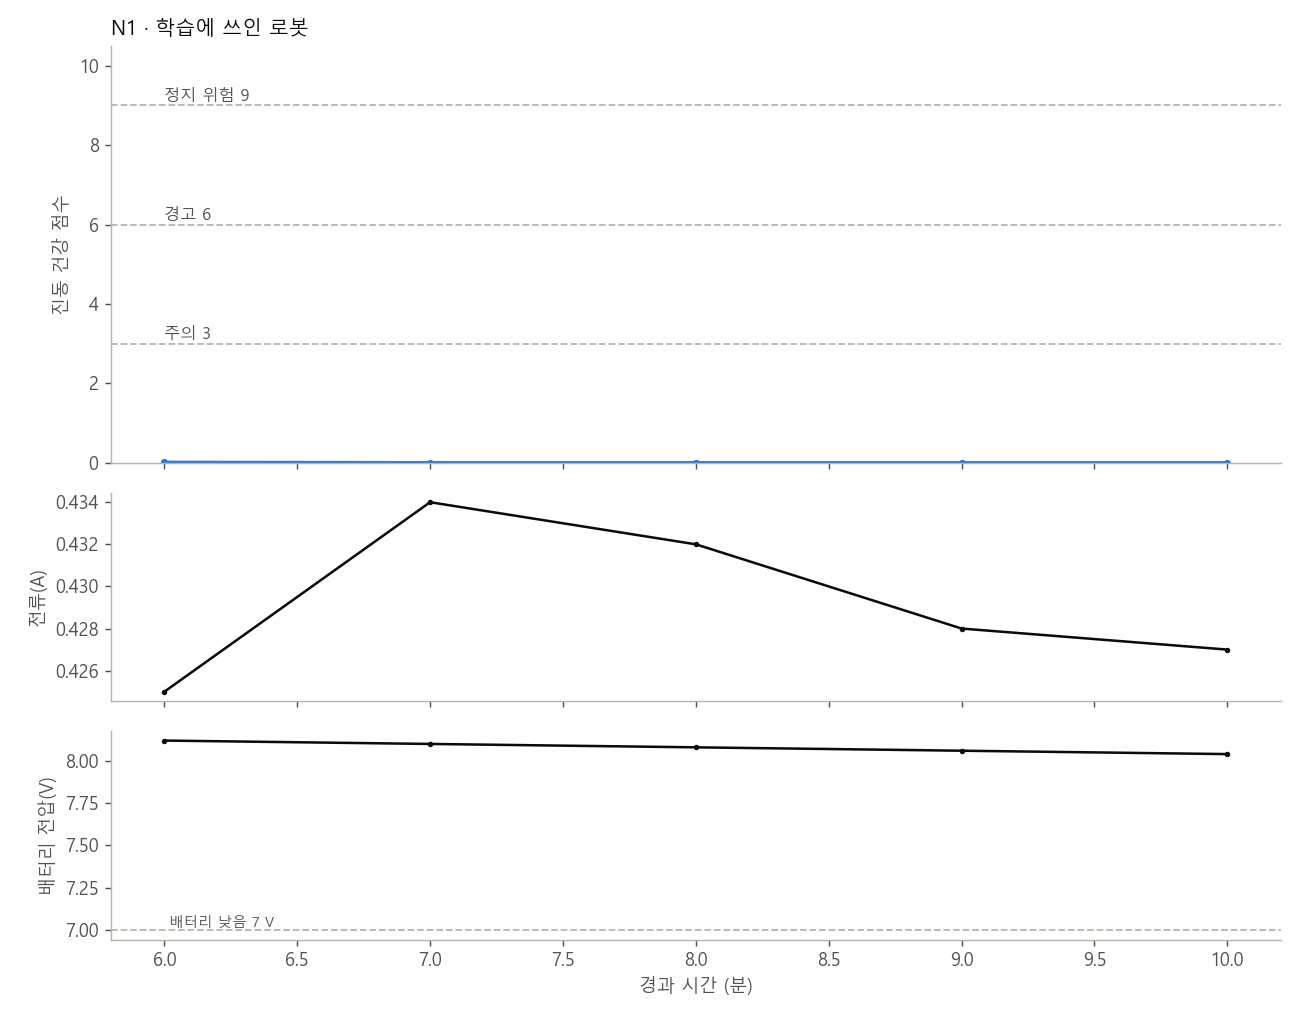

The data file committed next to this chart (first rows):
경과(분), 건강 점수, 상태, 정지 위험까지(분), 빠르면(분), 추정 원인, 판단 근거, 전류(A), 전류 평소 대비(배), 전류 상태, 사용량(mAh), 용량 대비 사용(%), 배터리 전압(V), 배터리 상태, 파일 라벨
6.0, 0.01, 정상, , , , , 0.425, 0.99, 정상, 42.8, 2.9, 8.12, 정상, 
7.0, 0.0, 정상, , , , , 0.434, 1.01, 정상, 50.0, 3.3, 8.1, 정상, 
8.0, 0.0, 정상, , , , , 0.432, 1.01, 정상, 57.2, 3.8, 8.08, 정상, 
9.0, 0.0, 정상, , , , , 0.428, 1.0, 정상, 64.4, 4.3, 8.06, 정상, 
10.0, 0.0, 정상, , , , , 0.427, 1.0, 정상, 71.5, 4.8, 8.04, 정상, 
